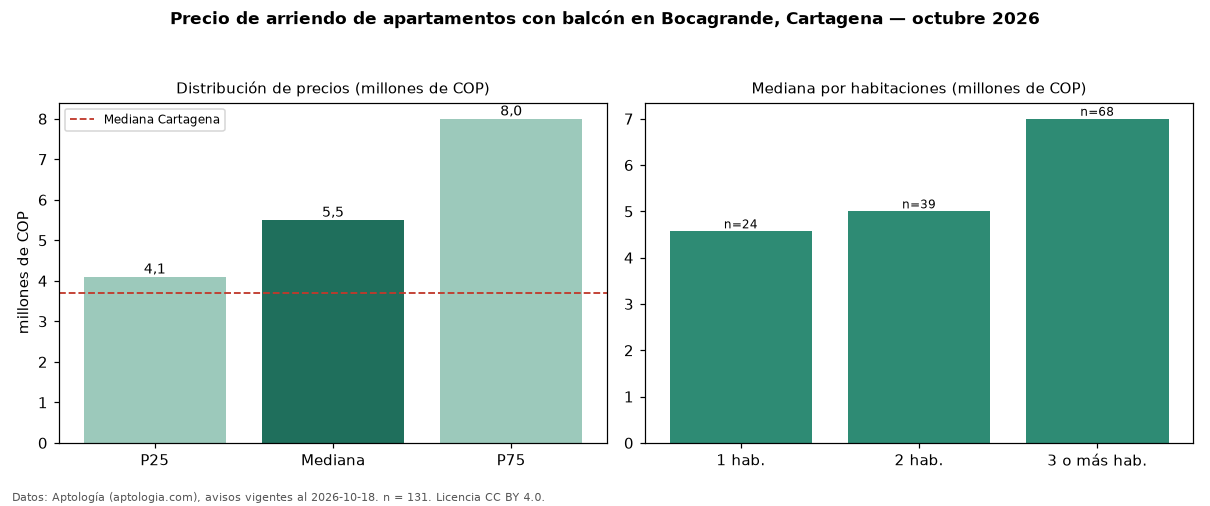

Source data for this figure (header and first rows):
seccion, metrica, valor, moneda, n
filtro, balc, con balcón, , 131
precio, p25, 4100000, COP, 131
precio, mediana, 5500000, COP, 131
precio, p75, 8000000, COP, 131
precio, minimo, 2200000, COP, 131
precio, maximo, 20000000, COP, 131
m2, mediana_precio_m2, 52795, COP, 129
m2, area_mediana_m2, 111.0, m2, 129
admin, mediana_admin_mes, 979000, COP, 67
banos, mediana_banos, 2.0, , 
parqueadero, pct_con_parqueadero, 96.4, %, 110
estrato, estrato_mas_frecuente, 6, , 131
habitaciones, 1, 4570000, COP, 24
habitaciones, 2, 5000000, COP, 39
habitaciones, 3+, 7000000, COP, 68
ciudad, mediana_ciudad_referencia, 3700000, COP, 
ciudad, mediana_m2_ciudad, 44118, COP, 
fuente, fecha_datos, 2026-10-18, , 
fuente, atribucion, https://www.aptologia.com/arriendo/carta…, , 
fuente, licencia, CC BY 4.0, , 
